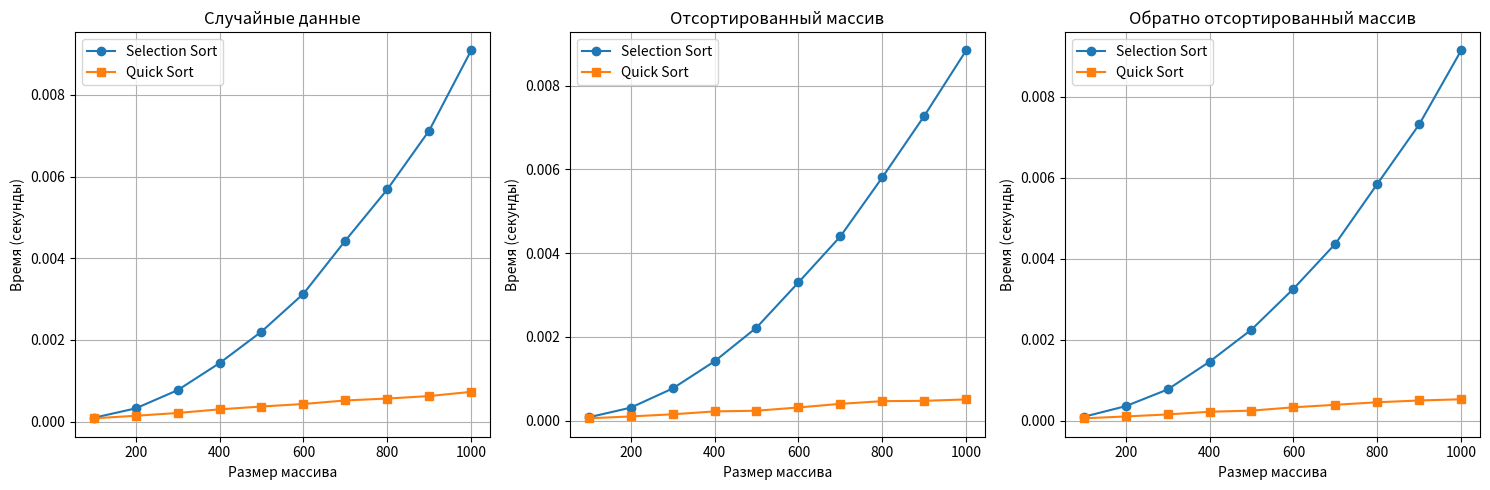

Reproduce this figure in Python.
import random
import time
import matplotlib.pyplot as plt


def selection_sort(arr):
    n = len(arr)
    for i in range(n):
        min_idx = i
        for j in range(i+1, n):
            if arr[j] < arr[min_idx]:
                min_idx = j
        arr[i], arr[min_idx] = arr[min_idx], arr[i]
    return arr

def quick_sort(arr):
    if len(arr) <= 1:
        return arr
    pivot = arr[len(arr) // 2]
    left = [x for x in arr if x < pivot]
    middle = [x for x in arr if x == pivot]
    right = [x for x in arr if x > pivot]
    return quick_sort(left) + middle + quick_sort(right)

def measure_time(sort_func, data):
    start_time = time.perf_counter()
    sort_func(data.copy())
    end_time = time.perf_counter()
    return end_time - start_time

sizes = list(range(100, 1001, 100))
selection_times_random = []
quick_times_random = []
selection_times_sorted = []
quick_times_sorted = []
selection_times_reverse = []
quick_times_reverse = []

for size in sizes:
    random_data = [random.randint(1, 1000) for _ in range(size)]
    selection_times_random.append(measure_time(selection_sort, random_data))
    quick_times_random.append(measure_time(quick_sort, random_data))
    
    sorted_data = list(range(size))
    selection_times_sorted.append(measure_time(selection_sort, sorted_data))
    quick_times_sorted.append(measure_time(quick_sort, sorted_data))
    
    reverse_data = list(range(size, 0, -1))
    selection_times_reverse.append(measure_time(selection_sort, reverse_data))
    quick_times_reverse.append(measure_time(quick_sort, reverse_data))

plt.figure(figsize=(15, 5))

plt.subplot(1, 3, 1)
plt.plot(sizes, selection_times_random, label='Selection Sort', marker='o')
plt.plot(sizes, quick_times_random, label='Quick Sort', marker='s')
plt.xlabel('Размер массива')
plt.ylabel('Время (секунды)')
plt.title('Случайные данные')
plt.legend()
plt.grid(True)

plt.subplot(1, 3, 2)
plt.plot(sizes, selection_times_sorted, label='Selection Sort', marker='o')
plt.plot(sizes, quick_times_sorted, label='Quick Sort', marker='s')
plt.xlabel('Размер массива')
plt.ylabel('Время (секунды)')
plt.title('Отсортированный массив')
plt.legend()
plt.grid(True)

plt.subplot(1, 3, 3)
plt.plot(sizes, selection_times_reverse, label='Selection Sort', marker='o')
plt.plot(sizes, quick_times_reverse, label='Quick Sort', marker='s')
plt.xlabel('Размер массива')
plt.ylabel('Время (секунды)')
plt.title('Обратно отсортированный массив')
plt.legend()
plt.grid(True)

plt.tight_layout()
plt.show()
